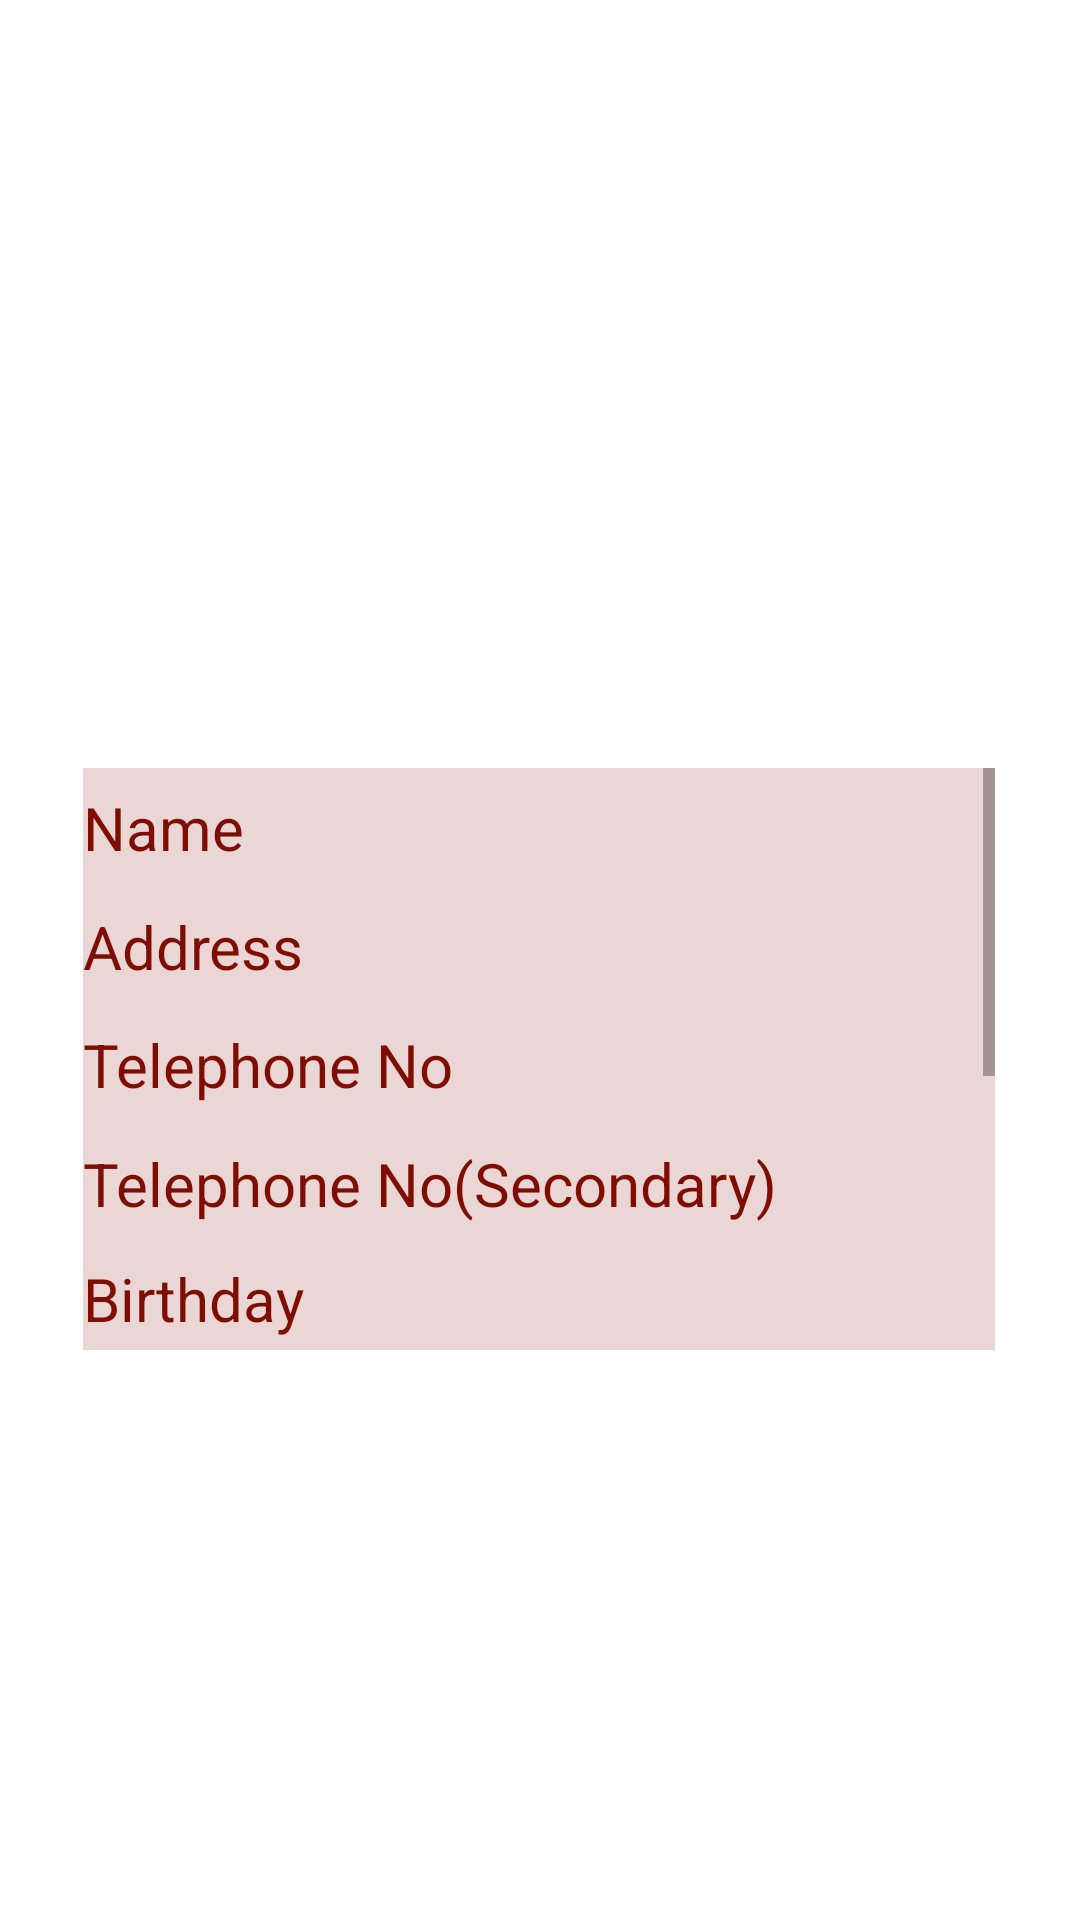

The Android layout XML behind this screen, and the referenced resources:
<!-- AndroidManifest.xml: application theme Theme.VTA -->
<!-- res/layout/activity_main2.xml -->
<?xml version="1.0" encoding="utf-8"?>
<androidx.constraintlayout.widget.ConstraintLayout xmlns:android="http://schemas.android.com/apk/res/android"
    xmlns:app="http://schemas.android.com/apk/res-auto"
    xmlns:tools="http://schemas.android.com/tools"
    android:layout_width="match_parent"
    android:layout_height="match_parent"
    tools:context=".MainActivity2">



    <ScrollView
        android:id="@+id/scv"
        android:layout_width="304dp"
        android:layout_height="194dp"
        android:layout_marginTop="256dp"
        app:layout_constraintEnd_toEndOf="parent"
        app:layout_constraintHorizontal_bias="0.492"
        app:layout_constraintStart_toStartOf="parent"
        app:layout_constraintTop_toTopOf="parent">

        <LinearLayout
            android:layout_width="match_parent"
            android:layout_height="wrap_content"
            android:orientation="vertical" >

            <EditText
                android:id="@+id/Name"
                android:layout_width="match_parent"
                android:layout_height="40dp"
                android:background="@color/textbac"
                android:hint="Name"
                android:textColor="@color/red"
                android:textColorHint="@color/red"
                android:textSize="20sp" />

            <EditText
                android:id="@+id/Address"
                android:layout_width="match_parent"
                android:layout_height="39dp"
                android:background="@color/textbac"
                android:hint="Address"
                android:textColor="@color/red"
                android:textColorHint="@color/red"
                android:textSize="20sp" />

            <EditText
                android:id="@+id/telno"
                android:layout_width="match_parent"
                android:layout_height="40dp"
                android:background="@color/textbac"
                android:hint="Telephone No"
                android:inputType="numberDecimal"
                android:textColor="@color/red"
                android:textColorHint="@color/red"
                android:textSize="20sp" />

            <EditText
                android:id="@+id/tel2"
                android:layout_width="match_parent"
                android:layout_height="39dp"
                android:background="@color/textbac"
                android:hint="Telephone No(Secondary)"
                android:inputType="numberDecimal"
                android:textColor="@color/red"
                android:textColorHint="@color/red"
                android:textSize="20sp" />

            <EditText
                android:id="@+id/birth"
                android:layout_width="match_parent"
                android:layout_height="38dp"
                android:background="@color/textbac"
                android:hint="Birthday"
                android:textColor="@color/red"
                android:textColorHint="@color/red"
                android:textSize="20sp" />

            <EditText
                android:id="@+id/nic"
                android:layout_width="match_parent"
                android:layout_height="40dp"
                android:background="@color/textbac"
                android:hint="NIC No"
                android:textColor="@color/red"
                android:textColorHint="@color/red"
                android:textSize="20sp" />

            <EditText
                android:id="@+id/gender"
                android:layout_width="match_parent"
                android:layout_height="38dp"
                android:background="@color/textbac"
                android:hint="Gender"
                android:textColor="@color/red"
                android:textColorHint="@color/red"
                android:textSize="20sp" />

            <EditText
                android:id="@+id/gar"
                android:layout_width="match_parent"
                android:layout_height="37dp"
                android:background="@color/textbac"
                android:hint="Name of the guardian"
                android:textColor="@color/red"
                android:textColorHint="@color/red"
                android:textSize="20sp" />

            <EditText
                android:id="@+id/divi"
                android:layout_width="match_parent"
                android:layout_height="56dp"
                android:textSize="20sp"
                android:textColor="@color/red"
                android:textColorHint="@color/red"
                android:background="@color/textbac"
                android:hint="Divisional Secretariat" />
        </LinearLayout>
    </ScrollView>

</androidx.constraintlayout.widget.ConstraintLayout>
<!-- resources referenced by this layout -->
<resources>
  <color name="red">#7E0D04</color>
  <color name="textbac">#2A7E0D04</color>
  <style name="Theme.VTA" parent="Theme.MaterialComponents.DayNight.NoActionBar">
          
          <item name="colorPrimary">@color/purple_500</item>
          <item name="colorPrimaryVariant">@color/purple_700</item>
          <item name="colorOnPrimary">@color/white</item>
          
          <item name="colorSecondary">@color/teal_200</item>
          <item name="colorSecondaryVariant">@color/teal_700</item>
          <item name="colorOnSecondary">@color/black</item>
          
          <item name="android:statusBarColor">@color/red</item>
          
      </style>
  <color name="purple_500">#FF6200EE</color>
  <color name="purple_700">#FF3700B3</color>
  <color name="white">#FFFFFFFF</color>
  <color name="teal_200">#FF03DAC5</color>
  <color name="teal_700">#FF018786</color>
  <color name="black">#FF000000</color>
</resources>
